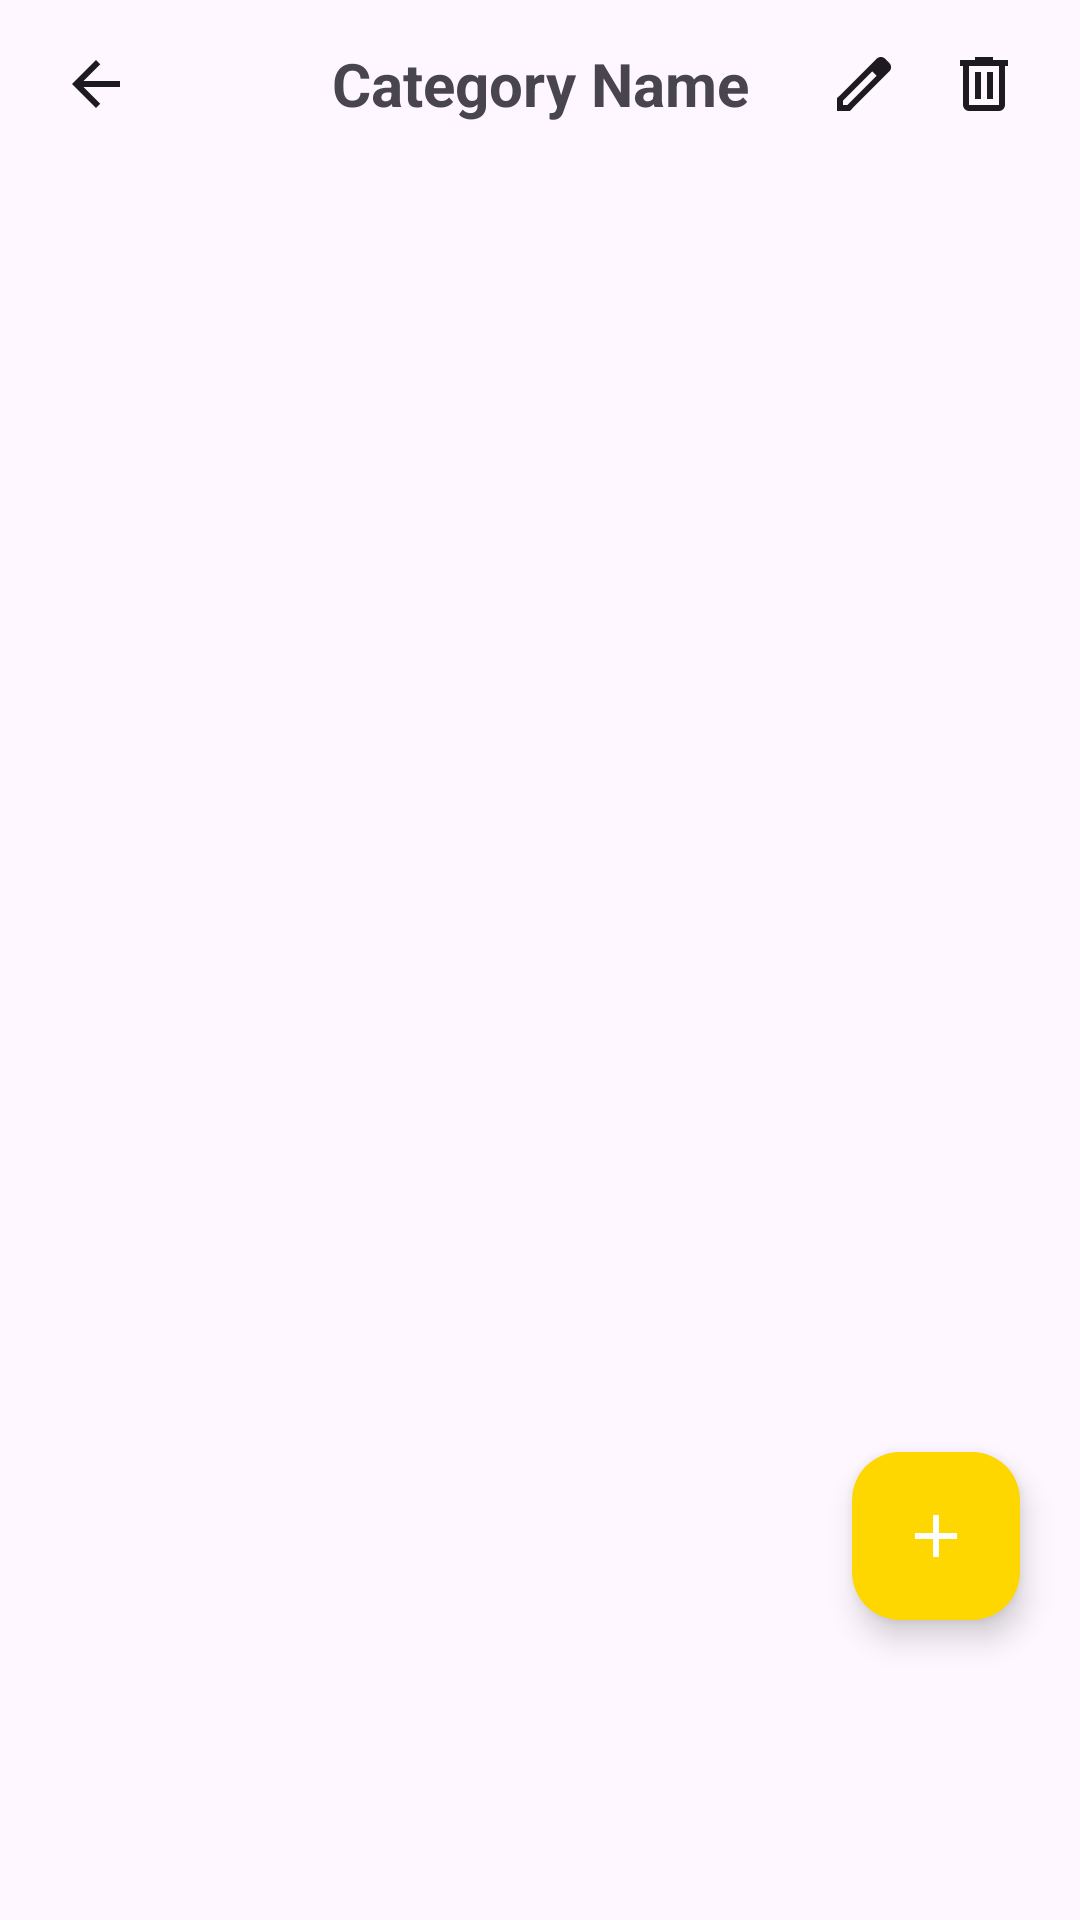

The Android layout XML behind this screen, and the referenced resources:
<!-- AndroidManifest.xml: application theme Theme.HONK -->
<!-- res/layout/fragment_folder_details.xml -->
<?xml version="1.0" encoding="utf-8"?>
<FrameLayout xmlns:android="http://schemas.android.com/apk/res/android"
    xmlns:app="http://schemas.android.com/apk/res-auto"
    xmlns:tools="http://schemas.android.com/tools"
    android:id="@+id/category_root"
    android:layout_width="match_parent"
    android:layout_height="match_parent"
    android:fitsSystemWindows="true"
    tools:context=".ui.categories.FolderDetailsFragment">

    
    <LinearLayout
        android:id="@+id/topBar"
        android:layout_width="match_parent"
        android:layout_height="wrap_content"
        android:orientation="horizontal"
        android:gravity="center_vertical"
        android:paddingStart="12dp"
        android:paddingEnd="12dp"
        android:paddingTop="8dp"
        android:paddingBottom="4dp">

        
        <ImageButton
            android:id="@+id/backButton"
            android:layout_width="40dp"
            android:layout_height="40dp"
            android:background="@android:color/transparent"
            android:src="@drawable/ic_arrow_left"
            android:contentDescription="Back" />

        <View
            android:layout_width="40dp"
            android:layout_height="0dp"
            android:layout_weight="0"
            android:visibility="invisible"/>

        
        <TextView
            android:id="@+id/categoryTitle"
            android:layout_width="0dp"
            android:layout_height="wrap_content"
            android:layout_weight="1"
            android:gravity="center"
            android:text="Category Name"
            android:textSize="20sp"
            android:textStyle="bold" />

        
        <ImageButton
            android:id="@+id/editCategory"
            android:layout_width="40dp"
            android:layout_height="40dp"
            android:background="@android:color/transparent"
            android:src="@drawable/ic_edit"
            android:contentDescription="Edit" />

        
        <ImageButton
            android:id="@+id/deleteCategory"
            android:layout_width="40dp"
            android:layout_height="40dp"
            android:background="@android:color/transparent"
            android:src="@drawable/ic_delete"
            android:contentDescription="Delete" />

    </LinearLayout>

    
    <androidx.recyclerview.widget.RecyclerView
        android:id="@+id/reminderRecycler"
        android:layout_width="match_parent"
        android:layout_height="match_parent"
        android:layout_marginTop="60dp"
        android:layout_marginBottom="96dp"
        android:paddingHorizontal="12dp"
        android:clipToPadding="false"
        tools:listitem="@layout/item_note" />

    
    <com.google.android.material.floatingactionbutton.FloatingActionButton
        android:id="@+id/fab_add_reminder"
        android:layout_width="wrap_content"
        android:layout_height="wrap_content"
        android:layout_gravity="bottom|end"
        android:layout_marginEnd="20dp"
        android:layout_marginBottom="100dp"
        android:contentDescription="@string/add_reminder"
        android:src="@drawable/ic_add"
        app:backgroundTint="@color/yellow"
        app:tint="@color/white" />

</FrameLayout>
<!-- res/layout/item_note.xml (included above) -->
<?xml version="1.0" encoding="utf-8"?>
<LinearLayout xmlns:android="http://schemas.android.com/apk/res/android"
    android:layout_width="match_parent"
    android:layout_height="56dp"
    android:orientation="horizontal"
    android:gravity="center_vertical"
    android:paddingHorizontal="8dp">

    <CheckBox
        android:id="@+id/noteCheckBox"
        android:layout_width="wrap_content"
        android:layout_height="wrap_content" />

    <TextView
        android:id="@+id/noteText"
        android:layout_width="0dp"
        android:layout_height="wrap_content"
        android:layout_weight="1"
        android:text="9th Sept: Goose picture"
        android:textSize="16sp"
        android:paddingStart="8dp" />

    <ImageButton
        android:id="@+id/editNoteButton"
        android:layout_width="32dp"
        android:layout_height="32dp"
        android:layout_marginStart="4dp"
        android:background="@android:color/transparent"
        android:src="@drawable/ic_edit"
        android:contentDescription="Edit note" />

    <ImageButton
        android:id="@+id/deleteNoteButton"
        android:layout_width="32dp"
        android:layout_height="32dp"
        android:layout_marginStart="4dp"
        android:background="@android:color/transparent"
        android:src="@drawable/ic_delete"
        android:contentDescription="Delete note" />
</LinearLayout>
<!-- resources referenced by this layout -->
<resources>
  <color name="white">#FFFFFF</color>
  <color name="yellow">#FFD700</color>
  <!-- drawable ic_add (drawable) -->
  <vector xmlns:android="http://schemas.android.com/apk/res/android"
      android:height="24dp"
      android:viewportHeight="960"
      android:viewportWidth="960"
      android:width="24dp">
      <path android:fillColor="?attr/colorOnSurface" android:pathData="M440,520L200,520L200,440L440,440L440,200L520,200L520,440L760,440L760,520L520,520L520,760L440,760L440,520Z"/>
  </vector>
  <!-- drawable ic_arrow_left (drawable) -->
  <vector xmlns:android="http://schemas.android.com/apk/res/android"
      android:autoMirrored="true"
      android:height="24dp"
      android:viewportHeight="24"
      android:viewportWidth="24"
      android:width="24dp">
  
      <path android:fillColor="?attr/colorOnSurface" android:pathData="M20,11H7.83l5.59,-5.59L12,4l-8,8 8,8 1.41,-1.41L7.83,13H20v-2z"/>
  
  </vector>
  <!-- drawable ic_delete (drawable) -->
  <vector xmlns:android="http://schemas.android.com/apk/res/android"
      android:height="24dp"
      android:viewportHeight="960"
      android:viewportWidth="960"
      android:width="24dp">
      <path android:fillColor="?attr/colorOnSurface" android:pathData="M280,840Q247,840 223.5,816.5Q200,793 200,760L200,240L160,240L160,160L360,160L360,120L600,120L600,160L800,160L800,240L760,240L760,760Q760,793 736.5,816.5Q713,840 680,840L280,840ZM680,240L280,240L280,760Q280,760 280,760Q280,760 280,760L680,760Q680,760 680,760Q680,760 680,760L680,240ZM360,680L440,680L440,320L360,320L360,680ZM520,680L600,680L600,320L520,320L520,680ZM280,240L280,240L280,760Q280,760 280,760Q280,760 280,760L280,760Q280,760 280,760Q280,760 280,760L280,240Z"/>
  </vector>
  <!-- drawable ic_edit (drawable) -->
  <vector xmlns:android="http://schemas.android.com/apk/res/android"
      android:height="24dp"
      android:viewportHeight="960"
      android:viewportWidth="960"
      android:width="24dp">
      <path android:fillColor="?attr/colorOnSurface" android:pathData="M200,760L257,760L648,369L591,312L200,703L200,760ZM120,840L120,670L648,143Q660,132 674.5,126Q689,120 705,120Q721,120 736,126Q751,132 762,144L817,200Q829,211 834.5,226Q840,241 840,256Q840,272 834.5,286.5Q829,301 817,313L290,840L120,840ZM760,256L760,256L704,200L704,200L760,256ZM619,341L591,312L591,312L648,369L648,369L619,341Z"/>
  </vector>
  <string name="add_reminder">Add reminder</string>
  <style name="Theme.HONK" parent="Theme.Material3.DayNight.NoActionBar">
          <item name="colorPrimary">@color/honk_yellow</item>
          <item name="colorPrimaryDark">@color/honk_yellow</item>
          <item name="colorAccent">@color/honk_yellow</item>
  
          
          <item name="android:windowSplashScreenBackground" tools:targetApi="31">@color/honk_yellow</item>
          <item name="android:windowSplashScreenAnimatedIcon" tools:targetApi="31">@mipmap/ic_launcher</item>
          <item name="android:windowSplashScreenIconBackgroundColor" tools:targetApi="31">@color/honk_yellow</item>
      </style>
  <color name="honk_yellow">#FFD600</color>
</resources>
